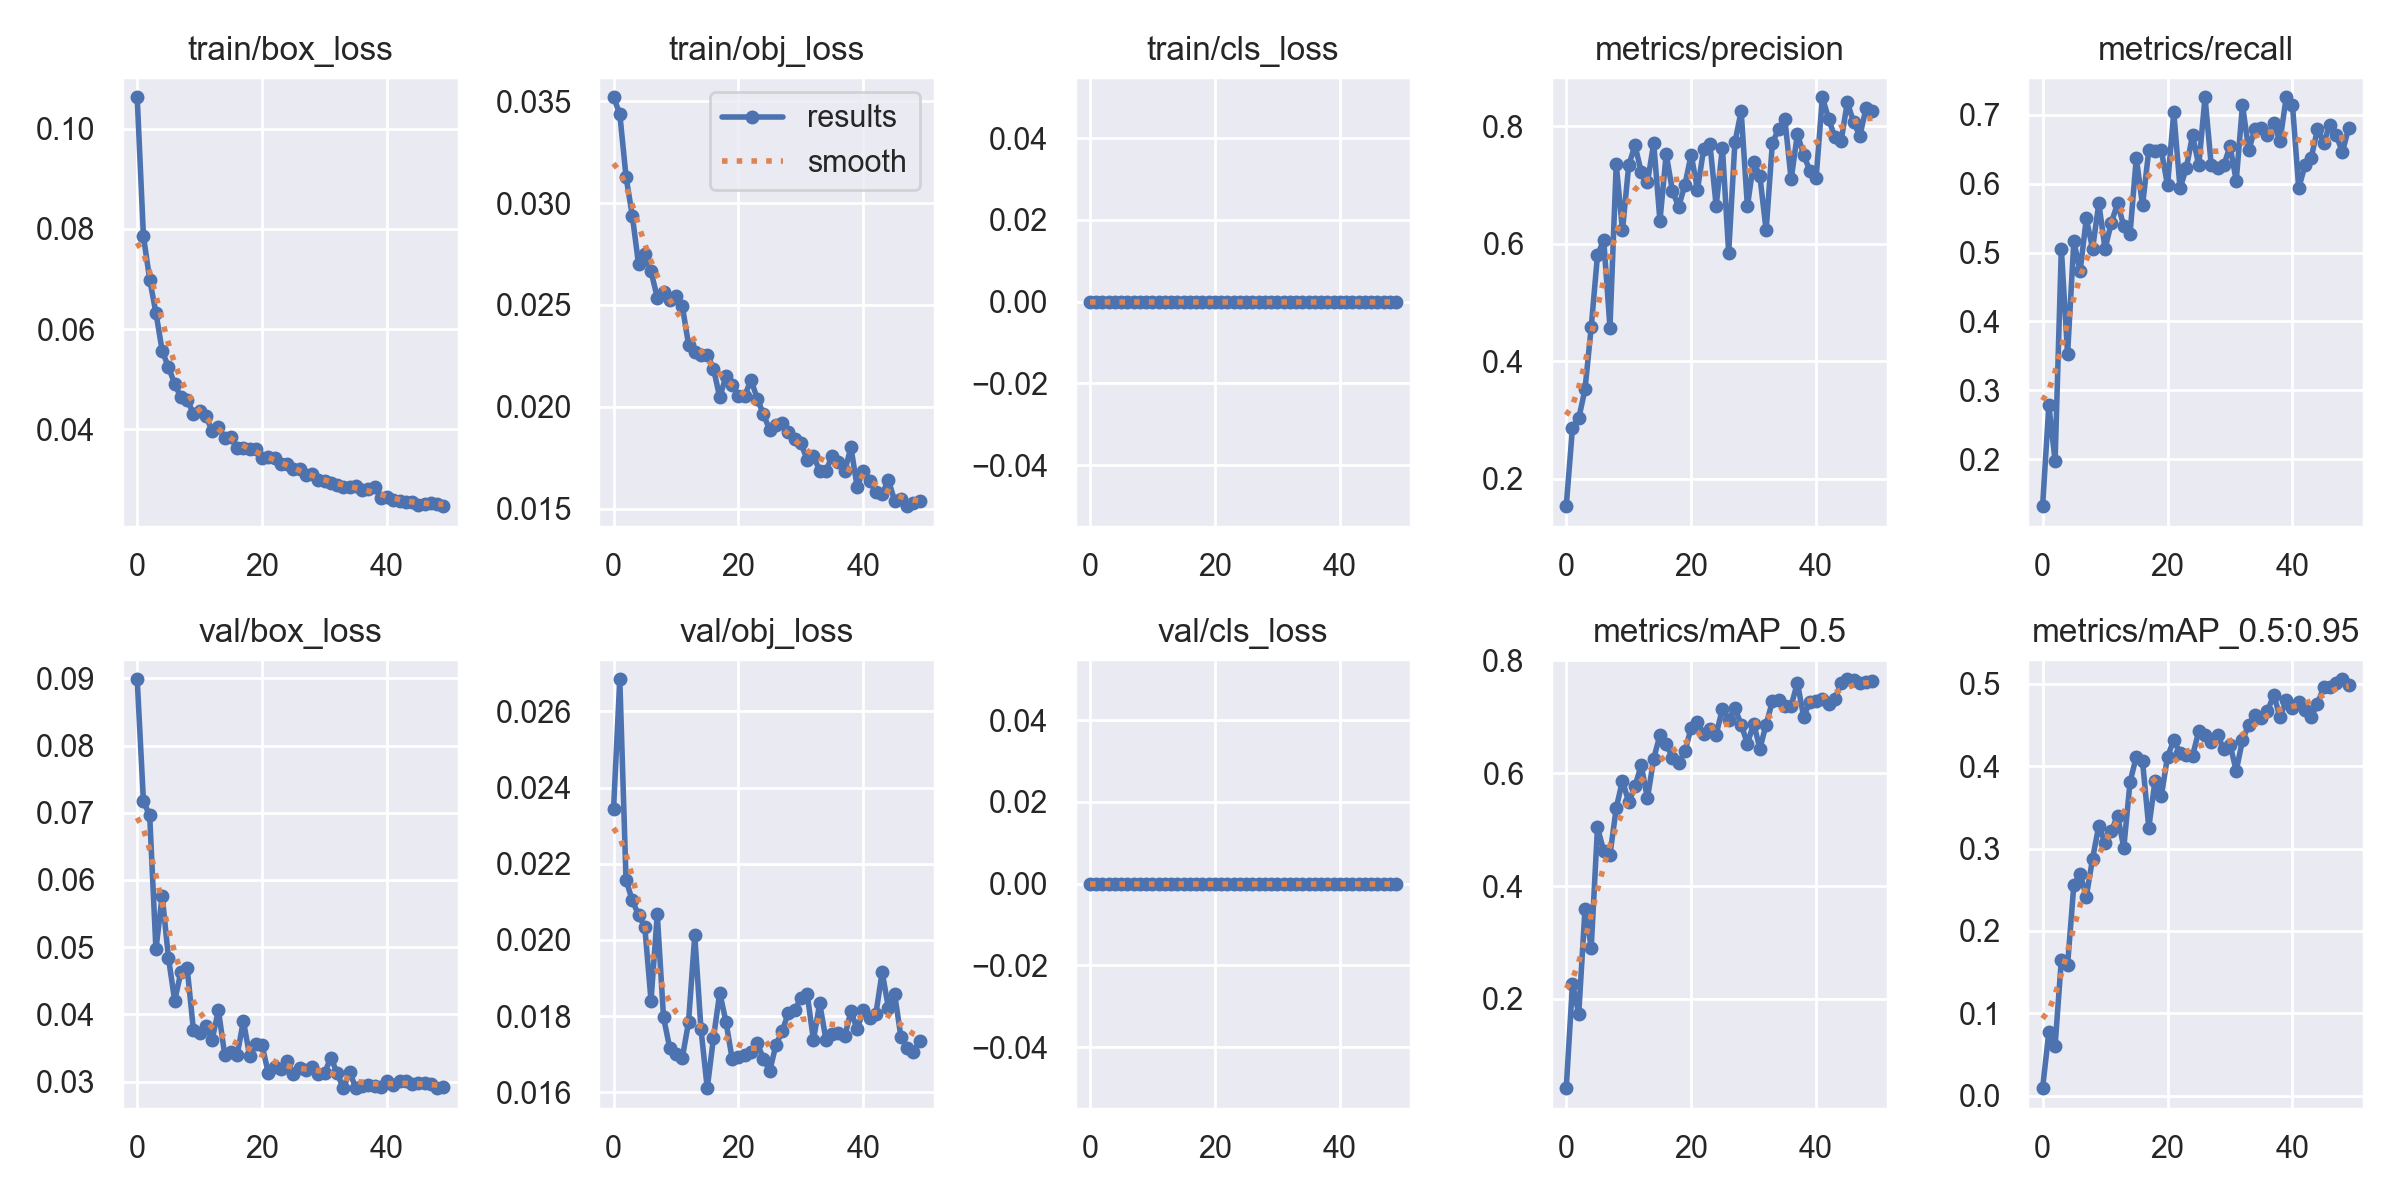

The file beside this chart, header and first rows:
epoch, train/box_loss, train/obj_loss, train/cls_loss, metrics/precision, metrics/recall, metrics/mAP_0.5, metrics/mAP_0.5:0.95, val/box_loss, val/obj_loss, val/cls_loss, x/lr0, x/lr1, x/lr2
0, 0.1062, 0.03519, 0, 0.153, 0.1319, 0.04187, 0.00917, 0.08985, 0.02344, 0, 0.07059, 0.003268, 0.003268
1, 0.0785, 0.03438, 0, 0.2866, 0.2782, 0.227, 0.07702, 0.07168, 0.02685, 0, 0.04046, 0.006471, 0.006471
2, 0.06987, 0.03129, 0, 0.3024, 0.1978, 0.1735, 0.06055, 0.06962, 0.02158, 0, 0.01019, 0.009541, 0.009541
3, 0.06323, 0.02939, 0, 0.3516, 0.5055, 0.3593, 0.165, 0.04966, 0.02104, 0, 0.009406, 0.009406, 0.009406
4, 0.05567, 0.027, 0, 0.4578, 0.3526, 0.2908, 0.1587, 0.05765, 0.02066, 0, 0.009406, 0.009406, 0.009406
5, 0.05238, 0.02748, 0, 0.58, 0.5165, 0.5038, 0.2557, 0.04845, 0.02035, 0, 0.009208, 0.009208, 0.009208
6, 0.04909, 0.02665, 0, 0.6058, 0.4729, 0.4619, 0.2692, 0.04204, 0.01841, 0, 0.00901, 0.00901, 0.00901
7, 0.04634, 0.02536, 0, 0.457, 0.5494, 0.4553, 0.2417, 0.0463, 0.02067, 0, 0.008812, 0.008812, 0.008812
8, 0.04588, 0.02562, 0, 0.7351, 0.5055, 0.5379, 0.2877, 0.04691, 0.01797, 0, 0.008614, 0.008614, 0.008614
9, 0.04314, 0.02522, 0, 0.6224, 0.5714, 0.5867, 0.3278, 0.03768, 0.01716, 0, 0.008416, 0.008416, 0.008416
10, 0.0436, 0.02542, 0, 0.7329, 0.5055, 0.5485, 0.3064, 0.03728, 0.017, 0, 0.008218, 0.008218, 0.008218
11, 0.04267, 0.02497, 0, 0.7671, 0.543, 0.5766, 0.3212, 0.03829, 0.0169, 0, 0.00802, 0.00802, 0.00802
12, 0.03962, 0.02306, 0, 0.7223, 0.5715, 0.6139, 0.3399, 0.03626, 0.01783, 0, 0.007822, 0.007822, 0.007822
13, 0.04044, 0.02268, 0, 0.7043, 0.5385, 0.5552, 0.301, 0.04063, 0.02012, 0, 0.007624, 0.007624, 0.007624
14, 0.03824, 0.02255, 0, 0.7708, 0.5275, 0.6257, 0.3808, 0.03403, 0.01765, 0, 0.007426, 0.007426, 0.007426
15, 0.03844, 0.02256, 0, 0.6386, 0.6374, 0.6674, 0.4113, 0.03439, 0.01611, 0, 0.007228, 0.007228, 0.007228
16, 0.03628, 0.02188, 0, 0.7527, 0.5686, 0.6517, 0.4057, 0.03394, 0.01743, 0, 0.00703, 0.00703, 0.00703
17, 0.03617, 0.02046, 0, 0.6893, 0.6483, 0.6273, 0.3254, 0.03903, 0.01861, 0, 0.006832, 0.006832, 0.006832
18, 0.03605, 0.0215, 0, 0.6626, 0.6475, 0.6183, 0.382, 0.03384, 0.01785, 0, 0.006634, 0.006634, 0.006634
19, 0.036, 0.02109, 0, 0.7002, 0.6483, 0.6389, 0.3636, 0.03552, 0.01686, 0, 0.006436, 0.006436, 0.006436
20, 0.03429, 0.02053, 0, 0.7513, 0.5976, 0.6804, 0.4115, 0.03537, 0.01693, 0, 0.006238, 0.006238, 0.006238
21, 0.03447, 0.02054, 0, 0.6915, 0.7033, 0.6903, 0.4315, 0.03122, 0.01699, 0, 0.00604, 0.00604, 0.00604
22, 0.03419, 0.02133, 0, 0.7609, 0.5934, 0.6695, 0.4158, 0.03223, 0.01705, 0, 0.005842, 0.005842, 0.005842
23, 0.03311, 0.0204, 0, 0.7691, 0.6223, 0.6779, 0.4134, 0.03182, 0.01728, 0, 0.005644, 0.005644, 0.005644
24, 0.03306, 0.01963, 0, 0.664, 0.6703, 0.6684, 0.4122, 0.03304, 0.01688, 0, 0.005446, 0.005446, 0.005446
25, 0.03198, 0.01886, 0, 0.7634, 0.6264, 0.714, 0.4425, 0.03117, 0.01656, 0, 0.005248, 0.005248, 0.005248
26, 0.03205, 0.0191, 0, 0.5841, 0.7254, 0.6949, 0.4383, 0.03205, 0.01724, 0, 0.00505, 0.00505, 0.00505
27, 0.03081, 0.01922, 0, 0.7723, 0.6264, 0.7154, 0.4293, 0.03177, 0.01761, 0, 0.004852, 0.004852, 0.004852
28, 0.03116, 0.01876, 0, 0.8252, 0.6225, 0.6859, 0.4376, 0.03219, 0.01809, 0, 0.004654, 0.004654, 0.004654
29, 0.0299, 0.01842, 0, 0.6632, 0.6264, 0.6523, 0.4208, 0.03111, 0.01815, 0, 0.004456, 0.004456, 0.004456
30, 0.02975, 0.0182, 0, 0.7392, 0.6542, 0.6877, 0.426, 0.03129, 0.01848, 0, 0.004258, 0.004258, 0.004258
31, 0.02923, 0.0174, 0, 0.7142, 0.6044, 0.6436, 0.3944, 0.03358, 0.01858, 0, 0.00406, 0.00406, 0.00406
32, 0.02892, 0.01758, 0, 0.6223, 0.7143, 0.6862, 0.4315, 0.03128, 0.01737, 0, 0.003862, 0.003862, 0.003862
33, 0.02848, 0.01687, 0, 0.7717, 0.6483, 0.7271, 0.4501, 0.02903, 0.01834, 0, 0.003664, 0.003664, 0.003664
34, 0.02856, 0.01684, 0, 0.7945, 0.6799, 0.73, 0.4617, 0.03139, 0.01738, 0, 0.003466, 0.003466, 0.003466
35, 0.02875, 0.01761, 0, 0.8114, 0.6813, 0.7197, 0.4582, 0.0291, 0.01754, 0, 0.003268, 0.003268, 0.003268
36, 0.02794, 0.01727, 0, 0.709, 0.6703, 0.7187, 0.4666, 0.02928, 0.01755, 0, 0.00307, 0.00307, 0.00307
37, 0.02802, 0.01683, 0, 0.7864, 0.6877, 0.7603, 0.4865, 0.02948, 0.01747, 0, 0.002872, 0.002872, 0.002872
38, 0.02845, 0.01801, 0, 0.7507, 0.6619, 0.7001, 0.4597, 0.02929, 0.01813, 0, 0.002674, 0.002674, 0.002674
39, 0.02628, 0.01607, 0, 0.7241, 0.7253, 0.7259, 0.4797, 0.02925, 0.01766, 0, 0.002476, 0.002476, 0.002476
40, 0.02645, 0.01687, 0, 0.7114, 0.7143, 0.7287, 0.4705, 0.03007, 0.01816, 0, 0.002278, 0.002278, 0.002278
41, 0.02585, 0.01634, 0, 0.8489, 0.5934, 0.7318, 0.4779, 0.02954, 0.01794, 0, 0.00208, 0.00208, 0.00208
42, 0.02565, 0.01583, 0, 0.8124, 0.6264, 0.7228, 0.468, 0.03013, 0.01806, 0, 0.001882, 0.001882, 0.001882
43, 0.02554, 0.01574, 0, 0.7806, 0.6374, 0.7318, 0.4596, 0.03006, 0.01916, 0, 0.001684, 0.001684, 0.001684
44, 0.02546, 0.0164, 0, 0.7744, 0.6791, 0.7595, 0.4758, 0.02962, 0.01822, 0, 0.001486, 0.001486, 0.001486
45, 0.02479, 0.01539, 0, 0.8406, 0.6593, 0.7663, 0.4957, 0.02979, 0.01858, 0, 0.001288, 0.001288, 0.001288
46, 0.02513, 0.01546, 0, 0.8062, 0.6858, 0.7649, 0.496, 0.02985, 0.01746, 0, 0.00109, 0.00109, 0.00109
47, 0.02526, 0.01512, 0, 0.7836, 0.6703, 0.7592, 0.5008, 0.02958, 0.01716, 0, 0.000892, 0.000892, 0.000892
48, 0.02514, 0.01527, 0, 0.8305, 0.6459, 0.7613, 0.5054, 0.02912, 0.01707, 0, 0.000694, 0.000694, 0.000694
49, 0.02465, 0.01536, 0, 0.8255, 0.6813, 0.763, 0.4988, 0.02925, 0.01733, 0, 0.000496, 0.000496, 0.000496
